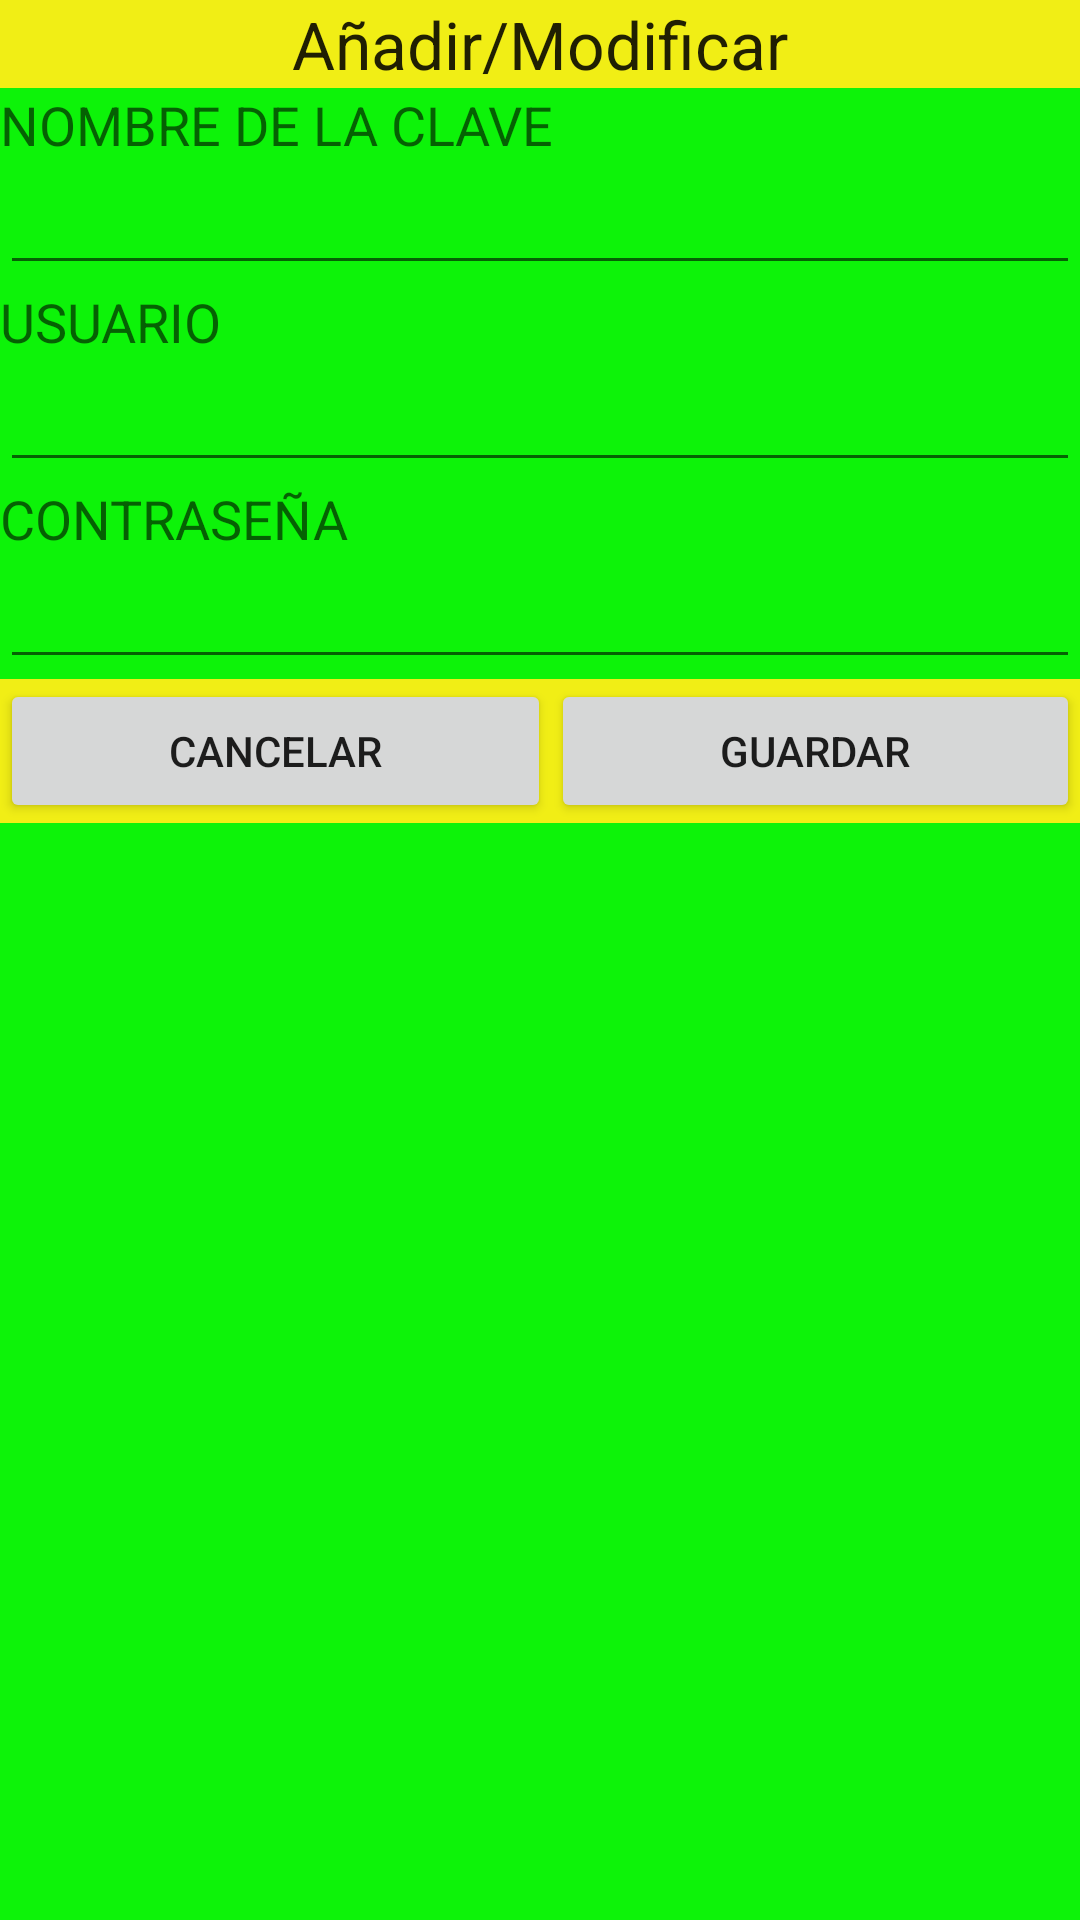

Here is an Android app screen rendered from its layout file. Give the layout XML and the strings, colors and styles it references.
<!-- AndroidManifest.xml: application theme Theme.VesCla2 -->
<!-- res/layout/cuadro_dialogo.xml -->
<?xml version="1.0" encoding="utf-8"?>
<LinearLayout xmlns:android="http://schemas.android.com/apk/res/android"
    android:orientation="vertical"
    android:layout_width="300dp"
    android:layout_height="wrap_content"
    android:id="@+id/cd_cuadro_linearLayout"
    android:background="@color/verde">

    <TextView
        android:layout_width="match_parent"
        android:layout_height="wrap_content"
        android:textAppearance="?android:attr/textAppearanceLarge"
        android:text="@string/cd_titulo"
        android:id="@+id/cd_titulo_textView"
        android:background="@color/amarillo"
        android:gravity="center" />

    <TextView
        android:layout_width="wrap_content"
        android:layout_height="wrap_content"
        android:textAppearance="?android:attr/textAppearanceMedium"
        android:text="@string/cd_nombre"
        android:id="@+id/cd_nombre_textView" />

    <EditText
        android:layout_width="match_parent"
        android:layout_height="wrap_content"
        android:id="@+id/cd_nombre_editText" />

    <TextView
        android:layout_width="wrap_content"
        android:layout_height="wrap_content"
        android:textAppearance="?android:attr/textAppearanceMedium"
        android:text="@string/cd_usuario"
        android:id="@+id/cd_usuario_textView5" />

    <EditText
        android:layout_width="match_parent"
        android:layout_height="wrap_content"
        android:id="@+id/cd_usuario_editText" />

    <TextView
        android:layout_width="wrap_content"
        android:layout_height="wrap_content"
        android:textAppearance="?android:attr/textAppearanceMedium"
        android:text="@string/cd_password"
        android:id="@+id/cd_password_textView" />

    <EditText
        android:layout_width="match_parent"
        android:layout_height="wrap_content"
        android:id="@+id/cd_password_editText" />

    <LinearLayout
        android:orientation="horizontal"
        android:layout_width="match_parent"
        android:layout_height="wrap_content"
        android:layout_gravity="center_horizontal"
        android:background="@color/amarillo">

        <Button
            android:layout_width="wrap_content"
            android:layout_height="wrap_content"
            android:text="@string/cd_cancelar"
            android:id="@+id/cd_cancelar_button"
            android:layout_weight="1" />

        <Button
            android:layout_width="wrap_content"
            android:layout_height="wrap_content"
            android:text="@string/cd_guardar"
            android:id="@+id/cd_guardar_button"
            android:layout_weight="1" />
    </LinearLayout>

</LinearLayout>
<!-- resources referenced by this layout -->
<resources>
  <color name="amarillo">#f1ee15</color>
  <color name="verde">#0df309</color>
  <string name="cd_cancelar">CANCELAR</string>
  <string name="cd_guardar">GUARDAR</string>
  <string name="cd_nombre">NOMBRE DE LA CLAVE</string>
  <string name="cd_password">CONTRASEÑA</string>
  <string name="cd_titulo">Añadir/Modificar</string>
  <string name="cd_usuario">USUARIO</string>
  <style name="Theme.VesCla2" parent="Theme.MaterialComponents.DayNight.DarkActionBar">
          
          <item name="colorPrimary">@color/purple_500</item>
          <item name="colorPrimaryVariant">@color/purple_700</item>
          <item name="colorOnPrimary">@color/white</item>
          
          <item name="colorSecondary">@color/teal_200</item>
          <item name="colorSecondaryVariant">@color/teal_700</item>
          <item name="colorOnSecondary">@color/black</item>
          
          <item name="android:statusBarColor">?attr/colorPrimaryVariant</item>
          
      </style>
  <!-- not gathered from this repository: default colours our renderer supplied (Android Studio template values) -->
  <color name="purple_500">#FF6200EE</color>
  <color name="purple_700">#FF3700B3</color>
  <color name="teal_200">#FF03DAC5</color>
  <color name="teal_700">#FF018786</color>
  <color name="black">#FF000000</color>
  <color name="white">#FFFFFFFF</color>
</resources>
